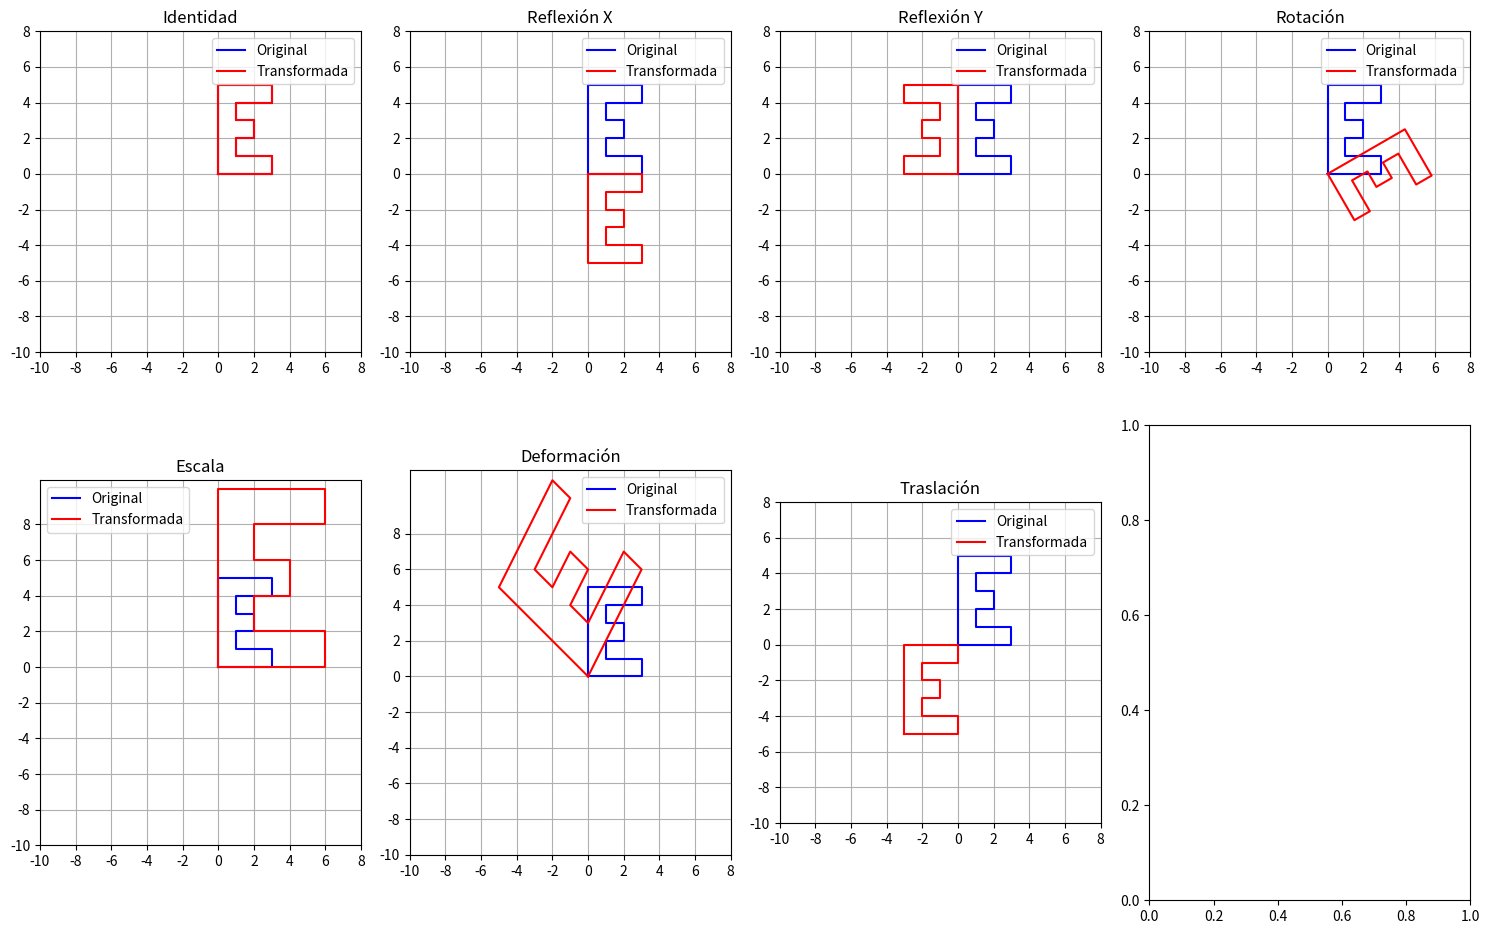

Write the Python code that produced this figure.
# Universidad Autónoma del Estado de México
## Centro universitario UAEM Zumpango

# ingeniería en computación
## Graficación computacional
# [redacted]

#Fecha: 20/11/2024

# hacer transformaciones a la letra E

import numpy as np
import matplotlib.pyplot as plt

# Definición de puntos
E = np.array([(0, 0, 1), (3, 0, 1), (3, 1, 1), (1, 1, 1), (1, 2, 1), (2, 2, 1),
              (2, 3, 1), (1, 3, 1), (1, 4, 1), (3, 4, 1), (3, 5, 1), (0, 5, 1), (0, 0, 1)])

# Matrices de transformación
theta = np.pi / 3  # Ángulo de rotación
matrices = {
    "Identidad": np.eye(3),
    "Reflexión X": np.array([[1., 0, 0], [0, -1., 0], [0., 0., 1.]]),
    "Reflexión Y": np.array([[-1., 0, 0], [0, 1., 0], [0., 0., 1.]]),
    "Rotación": np.array([[np.cos(theta), np.sin(theta), 0],
                          [-np.sin(theta), np.cos(theta), 0],
                          [0, 0, 1]]),
    "Escala": np.array([[2, 0, 0], [0, 2, 0], [0, 0, 1]]),
    "Deformación": np.array([[1, -1, 0], [2, 1, 0], [0, 0, 1]]),
    "Traslación": np.array([[1, 0, -3], [0, 1, -5], [0, 0, 1]])
}

# Crear subplots
num_transforms = len(matrices)
fig, axes = plt.subplots(2, (num_transforms + 1) // 2, figsize=(15, 10))
axes = axes.flatten()

# Iterar sobre cada transformación y graficarla
for i, (name, matrix) in enumerate(matrices.items()):
    transformed = E @ matrix.T  # Multiplicación de matriz
    axes[i].plot(E[:, 0], E[:, 1], color="blue", label="Original")
    axes[i].plot(transformed[:, 0], transformed[:, 1], color="red", label="Transformada")
    axes[i].set_title(name)
    axes[i].set_xticks(np.arange(-10, 10, 2))
    axes[i].set_yticks(np.arange(-10, 10, 2))
    axes[i].set_aspect('equal', adjustable='box')
    axes[i].grid()
    axes[i].legend()

# Ajustar el diseño
plt.tight_layout()
plt.show()
